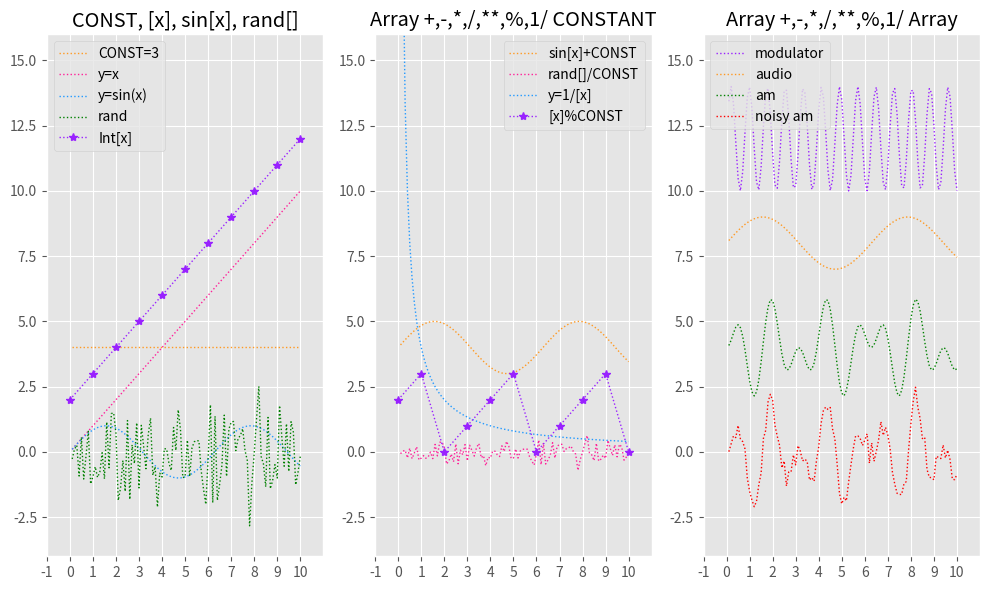

Python code for this plot:
from math import sin
import numpy as np
import matplotlib.pyplot as plt
np.random.seed(41)
plt.style.use('ggplot')

fig, ax = plt.subplots(1, 3, sharex=False, sharey=False)
fig.set_figheight(6)
fig.set_figwidth(10)

x_arry = np.linspace(0, 10, 101)[1:]  # to avoid division by zero, we start from 1, not 0
CONST = 4
arrConst = np.full(len(x_arry), CONST)
yEqualsXarry = np.copy(x_arry)
sinArry = np.sin(x_arry)
rndArry = np.random.normal(0, 1, len(x_arry))
intYary = np.linspace(2, 12, 11)
intXary = np.linspace(0, 10, 11)
'''
+, -, *, /, **, %, 1/
'''
ax[0].plot(x_arry, arrConst, label='CONST=3', linestyle=':', color='#ff9922', linewidth=1)
ax[0].plot(x_arry, yEqualsXarry, label='y=x', linestyle=':', color='#ff2299', linewidth=1)
ax[0].plot(x_arry, sinArry, label='y=sin(x)', linestyle=':', color='#2299ff', linewidth=1)
ax[0].plot(x_arry, rndArry, label='rand', linestyle=':', color='green', linewidth=1)
ax[0].plot(intXary, intYary, label='Int[x]', marker='*', linestyle=':', color='#9922ff', linewidth=1)
ax[0].legend(loc='upper left')
ax[0].set_title("CONST, [x], sin[x], rand[]")
# ax[0].set_xlabel("X-->")
# ax[0].set_ylabel("Y-->")
ax[0].set_xlim(-1, 11)
ax[0].set_ylim(-4, 16)
ax[0].set_xticks(ticks=range(-1, 11, 1))
'''
"Array +,-,*,/,**,%,1/ CONSTANT"
'''
sinArrAddConst = sinArry + CONST
noiseArrDivConst = rndArry / CONST
inverseX = CONST / yEqualsXarry
modAry = intYary % CONST
ax[1].plot(x_arry, sinArrAddConst, label='sin[x]+CONST', linestyle=':', color='#ff9922', linewidth=1)
ax[1].plot(x_arry, noiseArrDivConst, label='rand[]/CONST', linestyle=':', color='#ff2299', linewidth=1)
ax[1].plot(x_arry, inverseX, label='y=1/[x]', linestyle=':', color='#2299ff', linewidth=1)
ax[1].plot(intXary, modAry, label='[x]%CONST', marker='*', linestyle=':', color='#9922ff', linewidth=1)
ax[1].legend(loc='upper right')
ax[1].set_title("Array +,-,*,/,**,%,1/ CONSTANT")
# ax[1].set_xlabel("X-->")
# ax[1].set_ylabel("Y-->")
ax[1].set_xlim(-1, 11)
ax[1].set_ylim(-4, 16)
ax[1].set_xticks(ticks=range(-1, 11, 1))
'''
Array +, -, *, /, **, %, 1/ Array
'''
modulator = np.sin(x_arry*CONST*2)*2 + 3*CONST
audio = sinArry + 2*CONST
am = np.sin(x_arry*CONST)*2 * sinArry + CONST
noisyAm = np.sin(x_arry*CONST)*2 * sinArry + noiseArrDivConst
ax[2].plot(x_arry, modulator, label='modulator', linestyle=':', color='#9922ff', linewidth=1)
ax[2].plot(x_arry, audio, label='audio', linestyle=':', color='#ff9922', linewidth=1)
ax[2].plot(x_arry, am, label='am', linestyle=':', color='green', linewidth=1)
ax[2].plot(x_arry, noisyAm, label='noisy am', linestyle=':', color='red', linewidth=1)
ax[2].legend(loc='upper left')
ax[2].set_title("Array +,-,*,/,**,%,1/ Array")
# ax[2].set_xlabel("X-->")
# ax[2].set_ylabel("Y-->")
ax[2].set_xlim(-1, 11)
ax[2].set_ylim(-4, 16)
ax[2].set_xticks(ticks=range(-1, 11, 1))

plt.grid(True)
plt.tight_layout()
plt.show()